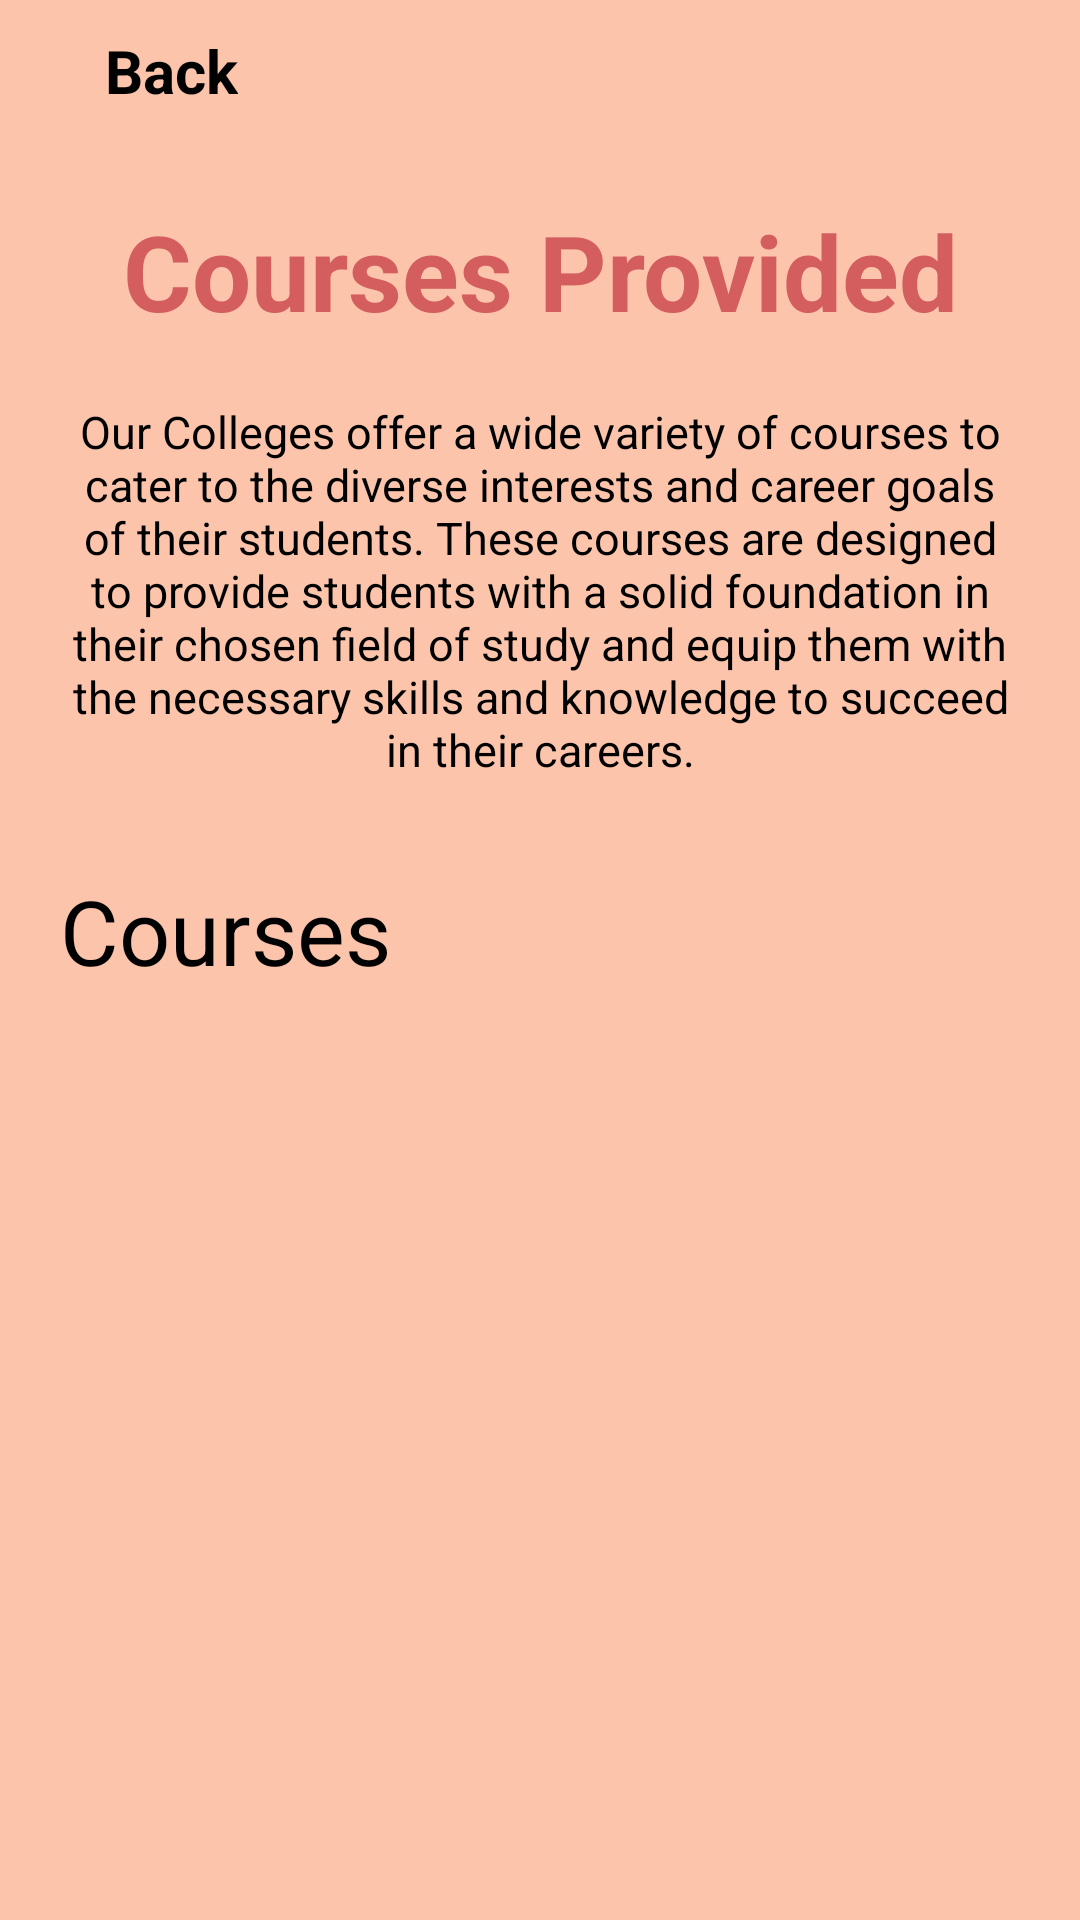

The Android layout XML behind this screen, and the referenced resources:
<!-- AndroidManifest.xml: application theme Theme._6wsdcollege -->
<!-- res/layout/activity_courses.xml -->
<?xml version="1.0" encoding="utf-8"?>
<LinearLayout xmlns:android="http://schemas.android.com/apk/res/android"
    xmlns:app="http://schemas.android.com/apk/res-auto"
    xmlns:tools="http://schemas.android.com/tools"
    android:id="@+id/main"
    android:layout_width="match_parent"
    android:layout_height="match_parent"
    android:orientation="vertical"
    android:background="#FBC4AB"
    android:padding="10dp"
    tools:context=".activities.CoursesActivity">

    <LinearLayout
        android:layout_width="wrap_content"
        android:layout_height="wrap_content"
        android:orientation="horizontal">
    <ImageView
        android:id="@+id/image1"
        android:layout_width="wrap_content"
        android:layout_height="wrap_content"
        android:layout_marginStart="5dp"
        android:padding="5dp"
        android:src="@drawable/baseline_arrow_back_24"
        tools:ignore="MissingConstraints" />


    <TextView
        android:id="@+id/tv1"
        android:layout_width="wrap_content"
        android:layout_height="wrap_content"
        android:text="Back"
        android:textSize="20dp"
        android:textColor="@color/black"
        android:layout_marginLeft="10dp"
        android:textStyle="bold"
        app:layout_constraintTop_toTopOf="parent"
        />
    </LinearLayout>
    <TextView
        android:id="@+id/tv2"
        android:layout_width="match_parent"
        android:layout_height="wrap_content"
        android:text="Courses Provided"
        android:textStyle="bold"
        android:textSize="35dp"
        android:textColor="#D45E5E"
        app:layout_constraintTop_toBottomOf="@id/tv1"
        android:layout_marginTop="30dp"
        android:gravity="center"/>
    <TextView
        android:id="@+id/tv3"
        android:layout_width="match_parent"
        android:layout_height="wrap_content"
        android:text="Our Colleges offer a wide variety of courses to cater to the diverse interests and career goals of their students. These courses are designed to provide students with a solid foundation in their chosen field of study and equip them with the necessary skills and knowledge to succeed in their careers."
        android:textColor="@color/black"
        android:textSize="15dp"
        android:padding="10dp"
        app:layout_constraintTop_toBottomOf="@id/tv2"
        android:layout_marginTop="10dp"
        android:gravity="center"/>
    <TextView
        android:id="@+id/tv4"
        android:layout_width="match_parent"
        android:layout_height="wrap_content"
        android:text="Courses"
        android:padding="10dp"
        android:textColor="@color/black"
        android:textSize="30dp"
        app:layout_constraintTop_toBottomOf="@id/tv3"
        android:layout_marginTop="10dp"
        />











        <androidx.recyclerview.widget.RecyclerView
            android:id="@+id/recyclerlist"
            android:layout_width="match_parent"
            android:layout_height="wrap_content"
            android:layout_marginTop="20dp"
            android:paddingHorizontal="20dp"
            android:paddingBottom="80dp"

            />



</LinearLayout>
<!-- resources referenced by this layout -->
<resources>
  <dimen name="margin_20dp">20dp</dimen>
  <style name="Theme._6wsdcollege" parent="Base.Theme._6wsdcollege" />
  <style name="Base.Theme._6wsdcollege" parent="Theme.Material3.DayNight.NoActionBar">
          
          
      </style>
  <!-- not gathered from this repository: default colours our renderer supplied (Android Studio template values) -->
  <color name="black">#FF000000</color>
</resources>
